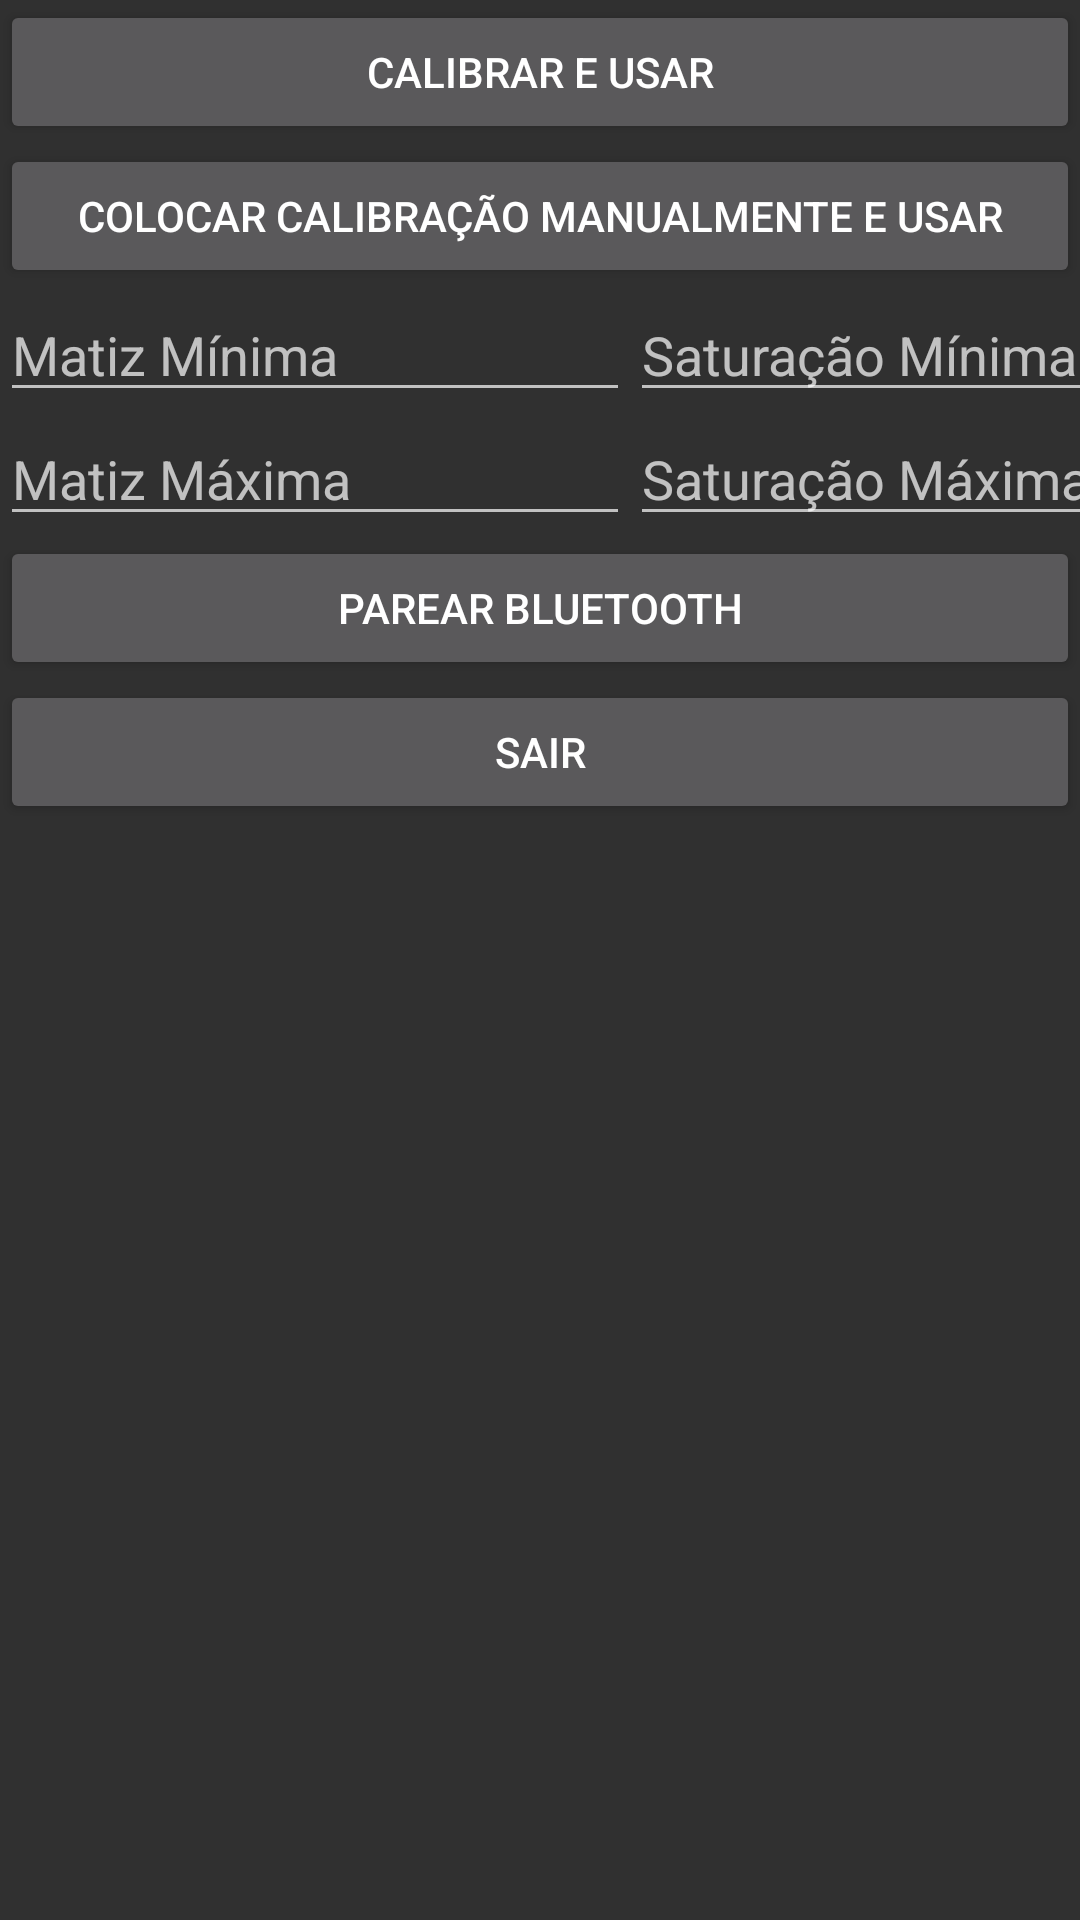

This screen was rendered from an Android layout file. Write that file and the resources it references.
<!-- AndroidManifest.xml: application theme Theme.AppCompat.NoActionBar -->
<!-- res/layout/content_menu.xml -->
<?xml version="1.0" encoding="utf-8"?>
<android.support.constraint.ConstraintLayout xmlns:android="http://schemas.android.com/apk/res/android"
    xmlns:app="http://schemas.android.com/apk/res-auto"
    xmlns:tools="http://schemas.android.com/tools"
    android:layout_width="match_parent"
    android:layout_height="match_parent"
    app:layout_behavior="@string/appbar_scrolling_view_behavior"
    tools:context="com.camatica.camaticacontrol.Menu"
    tools:showIn="@layout/activity_menu">

    <LinearLayout
        android:layout_width="match_parent"
        android:layout_height="match_parent"
        android:orientation="vertical">

        <Button
            android:id="@+id/button_Calibrar"
            android:layout_width="match_parent"
            android:layout_height="wrap_content"
            android:text="@string/calibrar"
            app:layout_constraintEnd_toEndOf="parent"
            app:layout_constraintHorizontal_bias="0.0"
            app:layout_constraintStart_toStartOf="parent"
            app:layout_constraintTop_toTopOf="parent" />

        <Button
            android:id="@+id/button_Manual"
            android:layout_width="match_parent"
            android:layout_height="wrap_content"
            android:text="@string/manual"
            app:layout_constraintEnd_toEndOf="parent"
            app:layout_constraintHorizontal_bias="0.0"
            app:layout_constraintStart_toStartOf="parent"
            app:layout_constraintTop_toTopOf="parent" />

        <TableLayout
            android:layout_width="match_parent"
            android:layout_height="wrap_content">

            <TableRow
                android:layout_width="match_parent"
                android:layout_height="wrap_content">

                <EditText
                    android:id="@+id/number_MatizMin"
                    android:layout_width="wrap_content"
                    android:layout_height="wrap_content"
                    android:ems="10"
                    android:hint="@string/matiz_min"
                    android:inputType="number" />

                <EditText
                    android:id="@+id/number_SatMin"
                    android:layout_width="wrap_content"
                    android:layout_height="wrap_content"
                    android:ems="10"
                    android:hint="@string/sat_min"
                    android:inputType="number" />

                <EditText
                    android:id="@+id/number_ValorMin"
                    android:layout_width="wrap_content"
                    android:layout_height="wrap_content"
                    android:ems="10"
                    android:hint="@string/valor_min"
                    android:inputType="number" />

            </TableRow>

            <TableRow
                android:layout_width="match_parent"
                android:layout_height="wrap_content">

                <EditText
                    android:id="@+id/number_MatizMax"
                    android:layout_width="wrap_content"
                    android:layout_height="wrap_content"
                    android:ems="10"
                    android:hint="@string/matiz_max"
                    android:inputType="number" />

                <EditText
                    android:id="@+id/number_SatMax"
                    android:layout_width="wrap_content"
                    android:layout_height="wrap_content"
                    android:ems="10"
                    android:hint="@string/sat_max"
                    android:inputType="number" />

                <EditText
                    android:id="@+id/number_ValorMax"
                    android:layout_width="wrap_content"
                    android:layout_height="wrap_content"
                    android:ems="10"
                    android:hint="@string/valor_max"
                    android:inputType="number" />

            </TableRow>

        </TableLayout>

        <Button
            android:id="@+id/button_Bluetooth"
            android:layout_width="match_parent"
            android:layout_height="wrap_content"
            android:text="@string/parear"
            app:layout_constraintEnd_toEndOf="parent"
            app:layout_constraintHorizontal_bias="0.0"
            app:layout_constraintStart_toStartOf="parent"
            app:layout_constraintTop_toTopOf="parent" />

        <Button
            android:id="@+id/button_Sair"
            android:layout_width="match_parent"
            android:layout_height="wrap_content"
            android:text="@string/sair"
            app:layout_constraintEnd_toEndOf="parent"
            app:layout_constraintHorizontal_bias="0.0"
            app:layout_constraintStart_toStartOf="parent"
            app:layout_constraintTop_toTopOf="parent" />
    </LinearLayout>

</android.support.constraint.ConstraintLayout>
<!-- res/layout/activity_menu.xml (included above) -->
<?xml version="1.0" encoding="utf-8"?>
<android.support.design.widget.CoordinatorLayout xmlns:android="http://schemas.android.com/apk/res/android"
    xmlns:app="http://schemas.android.com/apk/res-auto"
    xmlns:tools="http://schemas.android.com/tools"
    android:layout_width="match_parent"
    android:layout_height="match_parent"
    tools:context="com.camatica.camaticacontrol.Menu">

    <android.support.design.widget.AppBarLayout
        android:layout_width="match_parent"
        android:layout_height="wrap_content"
        android:theme="@style/AppBarOverlay">

        <TextView
            android:id="@+id/textView"
            android:layout_width="match_parent"
            android:layout_height="wrap_content"
            android:layout_weight="1"
            android:text="@string/app_name"
            android:textAlignment="center"
            android:textSize="36sp" />
    </android.support.design.widget.AppBarLayout>

    <include layout="@layout/content_menu" />

</android.support.design.widget.CoordinatorLayout>
<!-- resources referenced by this layout -->
<resources>
  <string name="app_name">Camatica Control</string>
  <string name="calibrar">Calibrar e usar</string>
  <string name="manual">Colocar calibração manualmente e usar</string>
  <string name="matiz_max">Matiz Máxima</string>
  <string name="matiz_min">Matiz Mínima</string>
  <string name="parear">Parear Bluetooth</string>
  <string name="sair">Sair</string>
  <string name="sat_max">Saturação Máxima</string>
  <string name="sat_min">Saturação Mínima</string>
  <string name="valor_max">Valor Máximo</string>
  <string name="valor_min">Valor Mínimo</string>
  <style name="AppBarOverlay" parent="ThemeOverlay.AppCompat.Dark.ActionBar" />
</resources>
